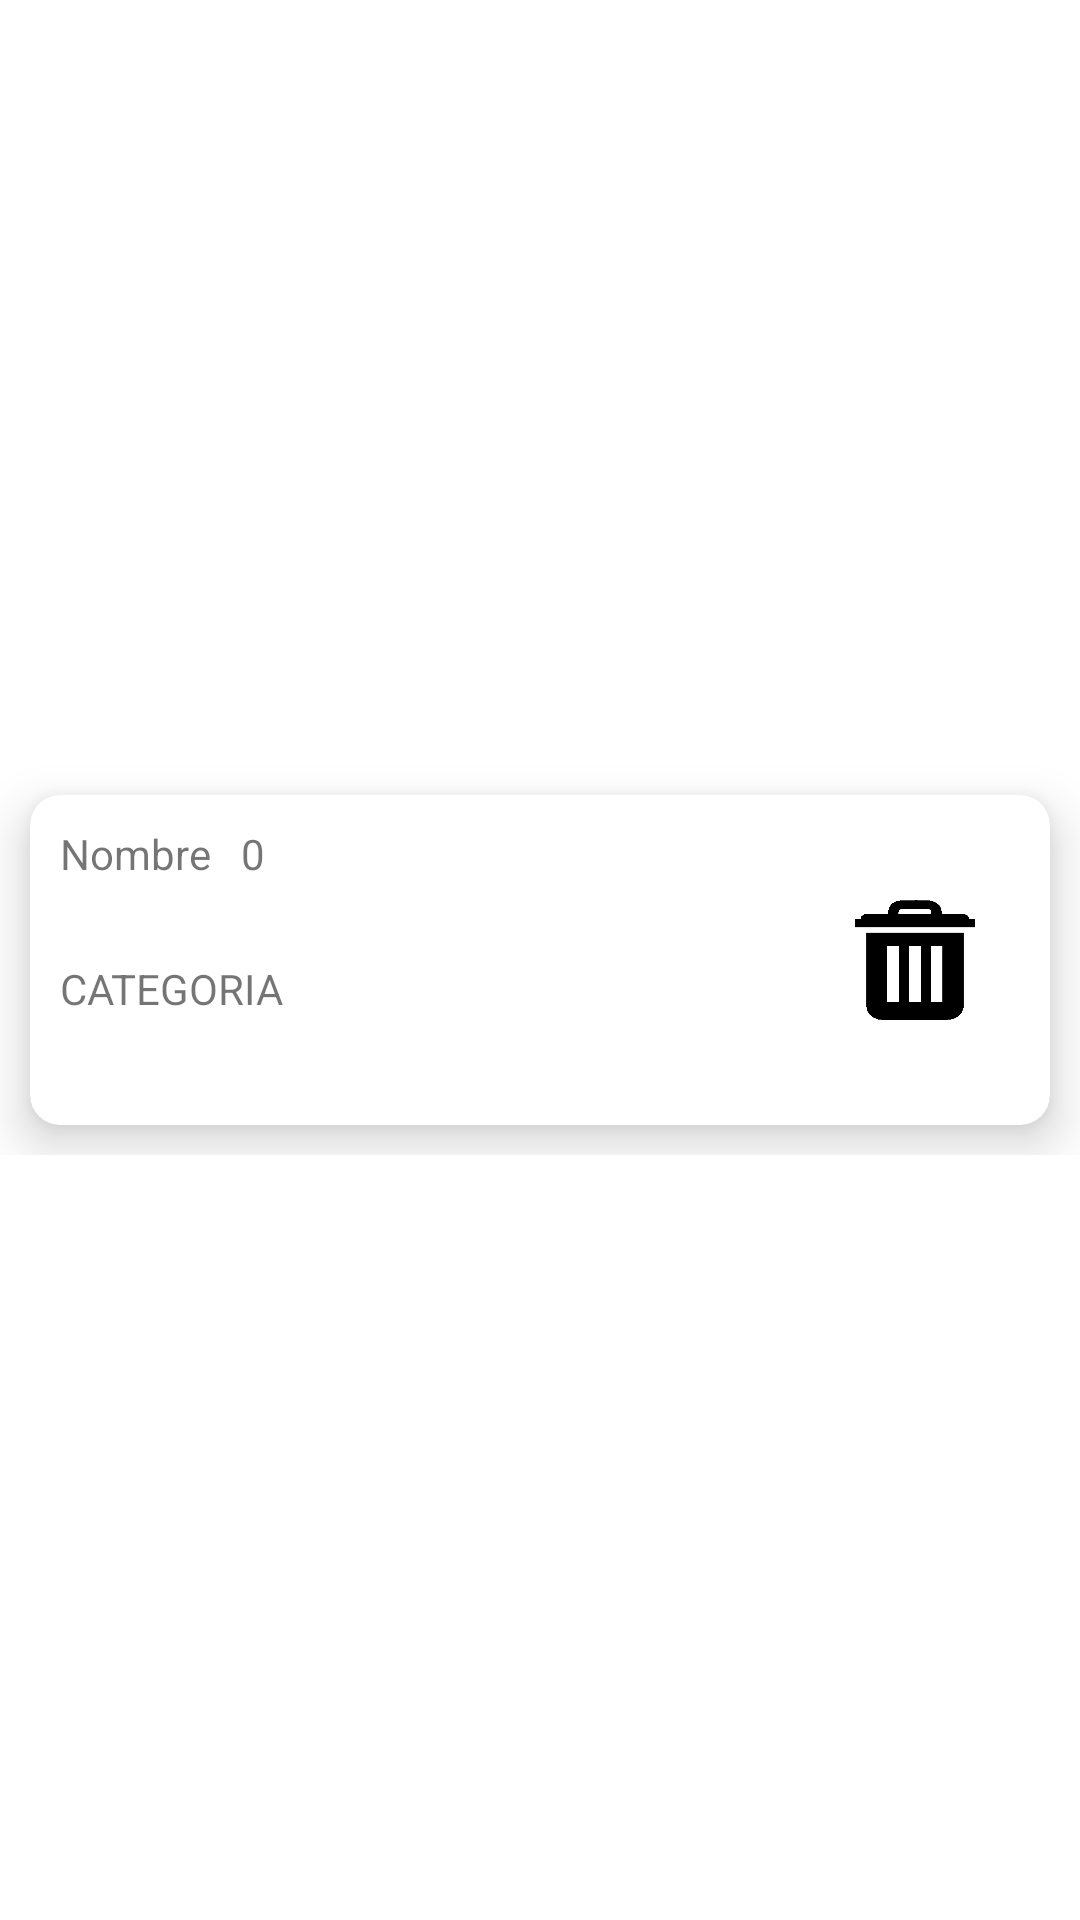

The Android layout XML behind this screen, and the referenced resources:
<!-- AndroidManifest.xml: application theme Theme.TFG -->
<!-- res/layout/tarjetaeventopredet.xml -->
<?xml version="1.0" encoding="utf-8"?>
<androidx.constraintlayout.widget.ConstraintLayout xmlns:android="http://schemas.android.com/apk/res/android"
    xmlns:tools="http://schemas.android.com/tools"
    android:layout_width="match_parent"
    android:layout_height="match_parent"
    xmlns:app="http://schemas.android.com/apk/res-auto">

    <androidx.constraintlayout.widget.ConstraintLayout
        android:layout_width="match_parent"
        android:layout_height="wrap_content"
        app:layout_constraintBottom_toBottomOf="parent"
        app:layout_constraintTop_toTopOf="parent">

        <androidx.cardview.widget.CardView
            app:layout_constraintBottom_toBottomOf="parent"
            app:layout_constraintTop_toTopOf="parent"
            android:layout_width="match_parent"
            android:layout_height="wrap_content"
            android:layout_margin="10dp"
            app:cardCornerRadius="10dp"
            app:cardElevation="10dp">

            <androidx.constraintlayout.widget.ConstraintLayout
                android:layout_width="match_parent"
                android:layout_height="wrap_content"
                android:padding="10dp">

                <TextView
                    android:id="@+id/nombrePredetTexto"
                    android:layout_width="wrap_content"
                    android:layout_height="wrap_content"
                    android:text="Nombre"
                    app:layout_constraintStart_toStartOf="parent"
                    app:layout_constraintTop_toTopOf="parent" />

                <TextView
                    android:id="@+id/categoriaPredetTexto"
                    android:layout_width="wrap_content"
                    android:layout_height="wrap_content"
                    android:text="CATEGORIA"
                    app:layout_constraintBottom_toBottomOf="parent"
                    app:layout_constraintStart_toStartOf="parent"
                    app:layout_constraintTop_toBottomOf="@+id/nombrePredetTexto" />

                <TextView
                    android:id="@+id/nivelEstresPredetTexto"
                    android:layout_width="wrap_content"
                    android:layout_height="wrap_content"
                    android:layout_marginLeft="10dp"
                    android:text="0"
                    app:layout_constraintStart_toEndOf="@+id/nombrePredetTexto"
                    app:layout_constraintTop_toTopOf="parent" />

                <ImageButton
                    android:contentDescription="Borrar"
                    android:layout_width="40dp"
                    android:layout_height="40dp"
                    android:layout_margin="15dp"
                    android:id="@+id/borrarPredet"
                    app:layout_constraintBottom_toBottomOf="parent"
                    app:layout_constraintEnd_toEndOf="parent"
                    app:layout_constraintTop_toTopOf="parent"
                    android:background="@drawable/ic_delete_black"
                    >


                </ImageButton>

                <ImageButton
                    android:id="@+id/aniadirEventoPredetPadre"
                    android:layout_width="40dp"
                    android:layout_height="40dp"
                    android:layout_margin="15dp"
                    app:layout_constraintBottom_toBottomOf="parent"
                    app:layout_constraintEnd_toStartOf="@+id/borrarPredet"
                    android:background="@drawable/ic_plussign"


                    app:layout_constraintTop_toTopOf="parent"></ImageButton>

                <ImageButton
                    android:id="@+id/miniaturaPredet"
                    android:layout_width="60dp"
                    android:layout_height="60dp"
                    android:layout_margin="15dp"


                    android:backgroundTint="#00FFFFFF"
                    android:contentDescription="Foto"
                    app:layout_constraintBottom_toBottomOf="parent"
                    app:layout_constraintEnd_toStartOf="@+id/aniadirEventoPredetPadre"
                    app:layout_constraintTop_toTopOf="parent"></ImageButton>

            </androidx.constraintlayout.widget.ConstraintLayout>

        </androidx.cardview.widget.CardView>
    </androidx.constraintlayout.widget.ConstraintLayout>

</androidx.constraintlayout.widget.ConstraintLayout>
<!-- resources referenced by this layout -->
<resources>
  <!-- drawable ic_delete_black: png bitmap (drawable, 4253 bytes) -->
  <style name="Theme.TFG" parent="Theme.MaterialComponents.DayNight.DarkActionBar">
          
          <item name="colorPrimary">@color/purple_500</item>
          <item name="colorPrimaryVariant">@color/purple_700</item>
          <item name="colorOnPrimary">@color/white</item>
          
          <item name="colorSecondary">@color/teal_200</item>
          <item name="colorSecondaryVariant">@color/teal_700</item>
          <item name="colorOnSecondary">@color/black</item>
          
          <item name="android:statusBarColor">?attr/colorPrimaryVariant</item>
          
      </style>
  <color name="purple_500">#FF6200EE</color>
  <color name="purple_700">#FF3700B3</color>
  <color name="white">#FFFFFFFF</color>
  <color name="teal_200">#FF03DAC5</color>
  <color name="teal_700">#FF018786</color>
  <color name="black">#FF000000</color>
</resources>
